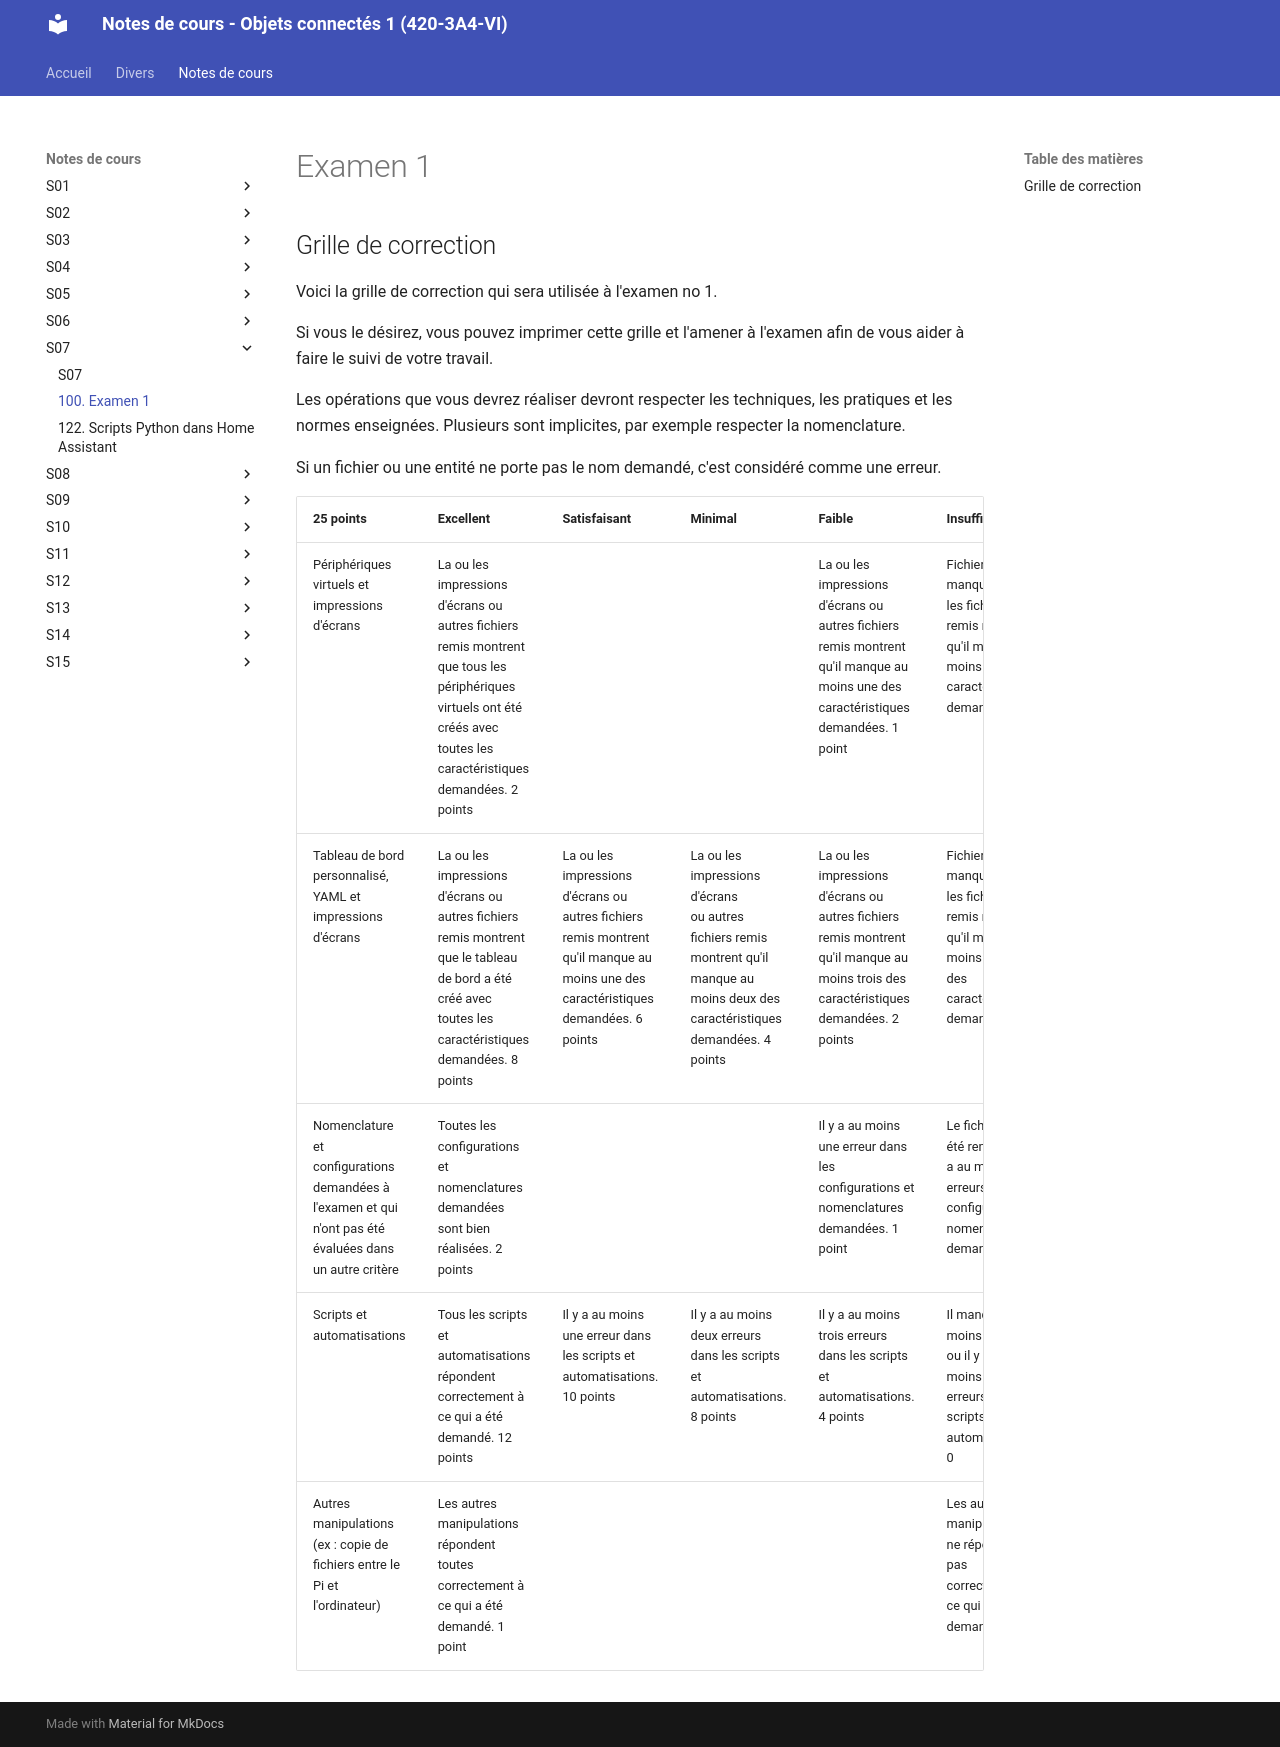

repository: Objets-Connectes-1-Victo/notes_de_cours · page: 113_examen_1/index.html · generator: mkdocs

# Examen 1 

## Grille de correction

Voici la grille de correction qui sera utilisée à l'examen no 1.

Si vous le désirez, vous pouvez imprimer cette grille et l'amener à l'examen afin de vous aider à faire le suivi de votre travail.

Les opérations que vous devrez réaliser devront respecter les techniques, les pratiques et les normes enseignées. Plusieurs sont implicites, par exemple respecter la nomenclature.

Si un fichier ou une entité ne porte pas le nom demandé, c'est considéré comme une erreur.

| 25 points | Excellent | Satisfaisant | Minimal | Faible | Insuffisant |
| --- | --- | --- | --- | --- | --- |
| Périphériques virtuels et impressions d'écrans | La ou les impressions d'écrans ou autres fichiers remis montrent que tous les périphériques virtuels ont été créés avec toutes les caractéristiques demandées.  2 points |  |  | La ou les impressions d'écrans ou autres fichiers remis montrent qu'il manque au moins une des caractéristiques demandées.  1 point | Fichiers manquants ou les fichiers remis montrent qu'il manque au moins deux des caractéristiques demandées.  0 |
| Tableau de bord personnalisé, YAML et impressions d'écrans | La ou les impressions d'écrans ou autres fichiers remis montrent que le tableau de bord a été créé avec toutes les caractéristiques demandées.  8 points | La ou les impressions d'écrans ou autres fichiers remis montrent qu'il manque au moins une des caractéristiques demandées.  6 points | La ou les impressions d'écrans ou autres fichiers remis montrent qu'il manque au moins deux des caractéristiques demandées.  4 points | La ou les impressions d'écrans ou autres fichiers remis montrent qu'il manque au moins trois des caractéristiques demandées.  2 points | Fichiers manquants ou les fichiers remis montrent qu'il manque au moins quatre des caractéristiques demandées.  0 |
| Nomenclature et configurations demandées à l'examen et qui n'ont pas été évaluées dans un autre critère | Toutes les configurations et nomenclatures demandées sont bien réalisées.  2 points |  |  | Il y a au moins une erreur dans les configurations et nomenclatures demandées.  1 point | Le fichier n'a pas été remis ou il y a au moins deux erreurs dans les configurations et nomenclatures demandées.  0 |
| Scripts et automatisations | Tous les scripts et automatisations répondent correctement à ce qui a été demandé.  12 points | Il y a au moins une erreur dans les scripts et automatisations.  10 points | Il y a au moins deux erreurs dans les scripts et automatisations.  8 points | Il y a au moins trois erreurs dans les scripts et automatisations.  4 points | Il manque au moins un fichier ou il y a au moins quatre erreurs dans les scripts et automatisations.  0 |
| Autres manipulations (ex : copie de fichiers entre le Pi et l'ordinateur) | Les autres manipulations répondent toutes correctement à ce qui a été demandé.  1 point |  |  |  | Les autres manipulations ne répondent pas correctement à ce qui a été demandé.  0 |
